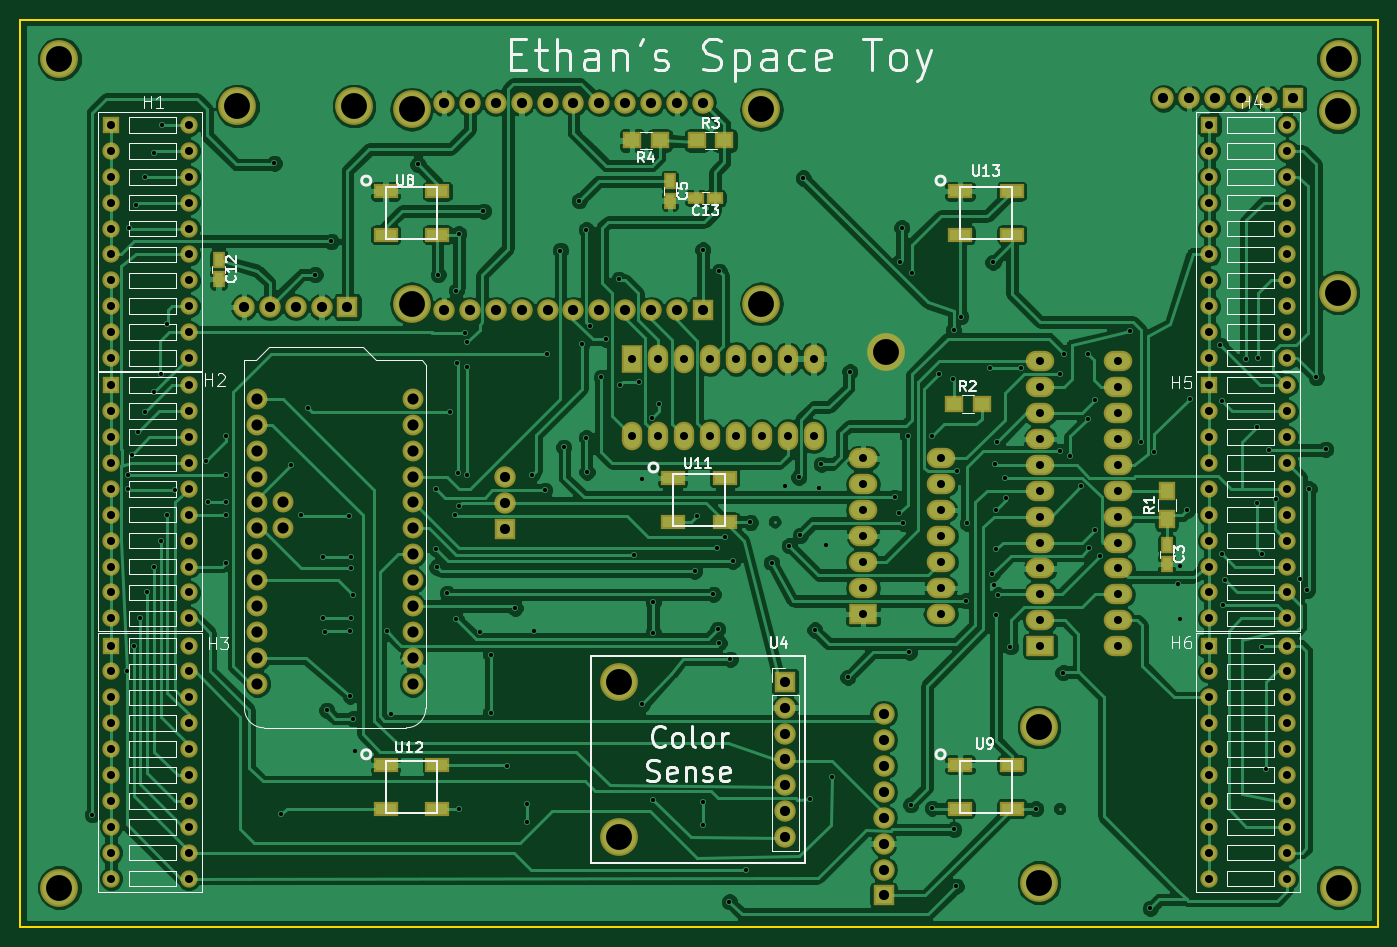
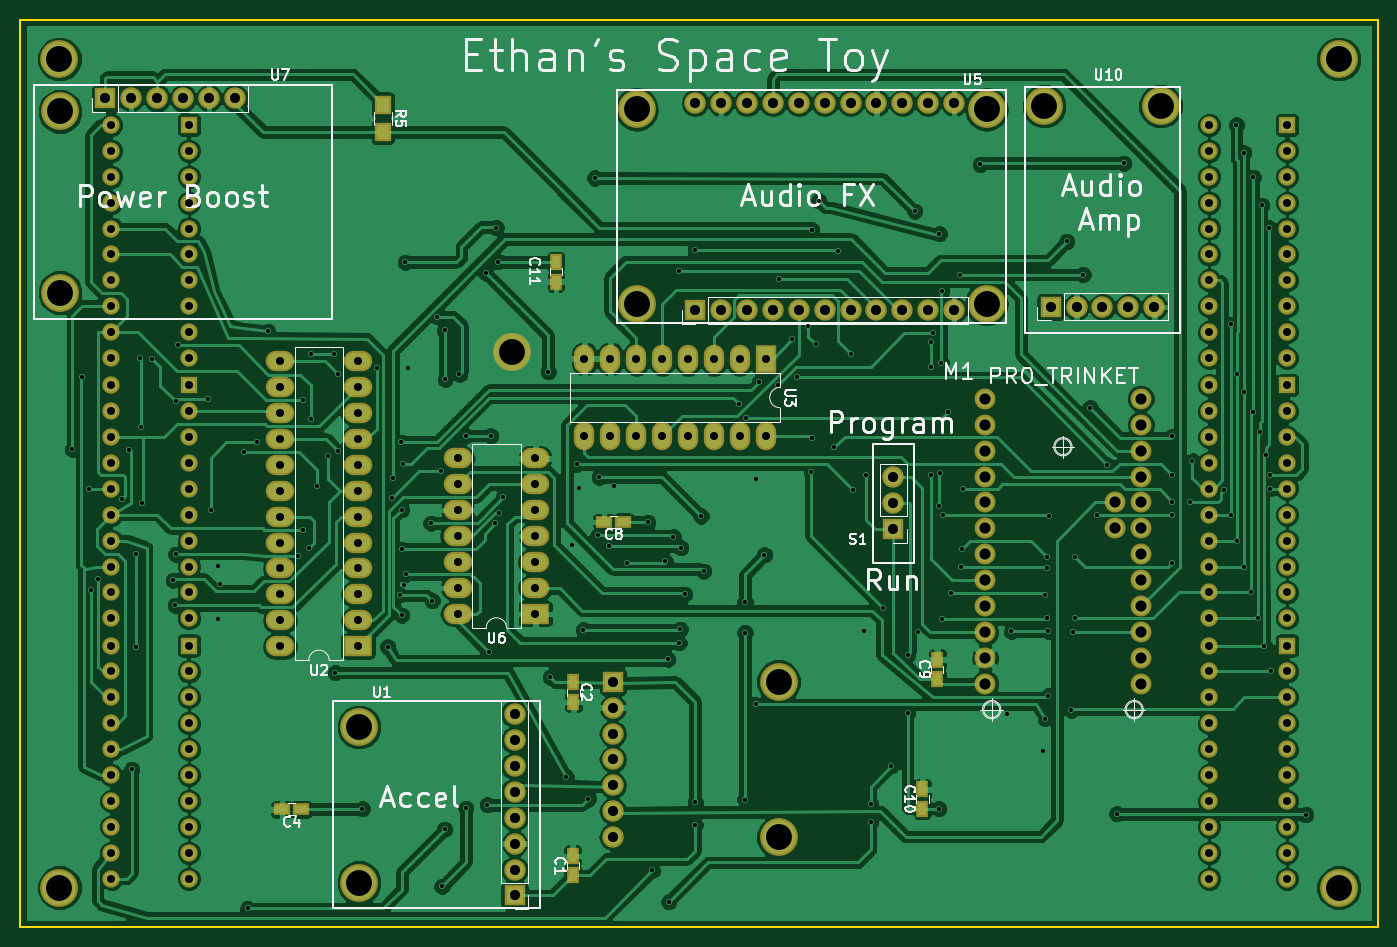
Circuit board: 10 layer files. Board 133.1 x 88.9 mm.
- bottom_copper: Space_Toy-B.Cu.gbr (233567 bytes)
- bottom_mask: Space_Toy-B.Mask.gbr (8079 bytes)
- paste: Space_Toy-B.Paste.gbr (790 bytes)
- bottom_silk: Space_Toy-B.SilkS.gbr (35183 bytes)
- outline: Space_Toy-Edge.Cuts.gbr (489 bytes)
- top_copper: Space_Toy-F.Cu.gbr (227427 bytes)
- top_mask: Space_Toy-F.Mask.gbr (8639 bytes)
- paste: Space_Toy-F.Paste.gbr (1345 bytes)
- top_silk: Space_Toy-F.SilkS.gbr (43428 bytes)
- drill: Space_Toy.drl (6923 bytes)

=== bottom_copper: Space_Toy-B.Cu.gbr (233567 bytes, source omitted) ===
=== bottom_mask: Space_Toy-B.Mask.gbr (8079 bytes, source omitted) ===
=== paste: Space_Toy-B.Paste.gbr ===
G04 #@! TF.FileFunction,Paste,Bot*
%FSLAX46Y46*%
G04 Gerber Fmt 4.6, Leading zero omitted, Abs format (unit mm)*
G04 Created by KiCad (PCBNEW 4.0.6) date 09/02/17 13:52:09*
%MOMM*%
%LPD*%
G01*
G04 APERTURE LIST*
%ADD10C,0.100000*%
%ADD11R,1.300000X1.500000*%
%ADD12R,0.750000X1.200000*%
%ADD13R,1.200000X0.750000*%
G04 APERTURE END LIST*
D10*
D11*
X170180000Y-71802000D03*
X170180000Y-74502000D03*
D12*
X153225500Y-87251500D03*
X153225500Y-89151500D03*
D13*
X146624000Y-112712500D03*
X148524000Y-112712500D03*
D12*
X115824000Y-128140500D03*
X115824000Y-126240500D03*
X117284500Y-140840500D03*
X117284500Y-138940500D03*
D13*
X178183500Y-140906500D03*
X180083500Y-140906500D03*
D12*
X151511000Y-128463000D03*
X151511000Y-130363000D03*
X151574500Y-147381000D03*
X151574500Y-145481000D03*
M02*

=== bottom_silk: Space_Toy-B.SilkS.gbr (35183 bytes, source omitted) ===
=== outline: Space_Toy-Edge.Cuts.gbr ===
G04 #@! TF.FileFunction,Profile,NP*
%FSLAX46Y46*%
G04 Gerber Fmt 4.6, Leading zero omitted, Abs format (unit mm)*
G04 Created by KiCad (PCBNEW 4.0.6) date 09/02/17 13:52:09*
%MOMM*%
%LPD*%
G01*
G04 APERTURE LIST*
%ADD10C,0.100000*%
%ADD11C,0.150000*%
G04 APERTURE END LIST*
D10*
D11*
X72644000Y-152400000D02*
X205740000Y-152400000D01*
X205740000Y-63500000D02*
X205740000Y-152400000D01*
X72644000Y-63500000D02*
X72644000Y-152400000D01*
X72644000Y-63500000D02*
X205740000Y-63500000D01*
M02*

=== top_copper: Space_Toy-F.Cu.gbr (227427 bytes, source omitted) ===
=== top_mask: Space_Toy-F.Mask.gbr (8639 bytes, source omitted) ===
=== paste: Space_Toy-F.Paste.gbr ===
G04 #@! TF.FileFunction,Paste,Top*
%FSLAX46Y46*%
G04 Gerber Fmt 4.6, Leading zero omitted, Abs format (unit mm)*
G04 Created by KiCad (PCBNEW 4.0.6) date 09/02/17 13:52:09*
%MOMM*%
%LPD*%
G01*
G04 APERTURE LIST*
%ADD10C,0.100000*%
%ADD11R,1.981200X0.990600*%
%ADD12R,1.500000X1.300000*%
%ADD13R,1.300000X1.500000*%
%ADD14R,1.200000X0.750000*%
%ADD15R,0.750000X1.200000*%
G04 APERTURE END LIST*
D10*
D11*
X169862500Y-84563000D03*
X169862500Y-80283000D03*
X164782500Y-84563000D03*
X164782500Y-80283000D03*
X141706600Y-112693500D03*
X141706600Y-108413500D03*
X136626600Y-112693500D03*
X136626600Y-108413500D03*
X113538000Y-140824000D03*
X113538000Y-136544000D03*
X108458000Y-140824000D03*
X108458000Y-136544000D03*
X169862500Y-140824000D03*
X169862500Y-136544000D03*
X164782500Y-140824000D03*
X164782500Y-136544000D03*
X113538000Y-84563000D03*
X113538000Y-80283000D03*
X108458000Y-84563000D03*
X108458000Y-80283000D03*
D12*
X135335000Y-75311000D03*
X132635000Y-75311000D03*
X138985000Y-75311000D03*
X141685000Y-75311000D03*
X164194500Y-101155500D03*
X166894500Y-101155500D03*
D13*
X185039000Y-112411500D03*
X185039000Y-109711500D03*
D14*
X140777000Y-80962500D03*
X138877000Y-80962500D03*
D15*
X92075000Y-86997500D03*
X92075000Y-88897500D03*
X136334500Y-79314000D03*
X136334500Y-81214000D03*
X185039000Y-114937500D03*
X185039000Y-116837500D03*
M02*

=== top_silk: Space_Toy-F.SilkS.gbr (43428 bytes, source omitted) ===
=== drill: Space_Toy.drl (6923 bytes, source omitted) ===
